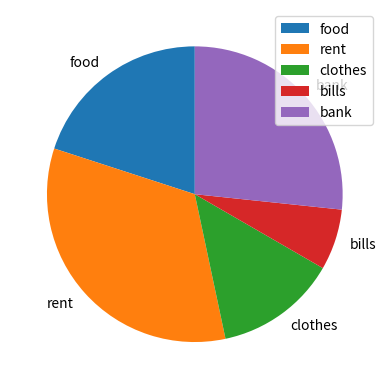

Write the Python code that produced this figure.
import matplotlib.pyplot as plt 
import numpy as np

w = [300, 500, 200, 100, 400]
labels = ['food', 'rent', 'clothes', 'bills', 'bank']

plt.pie(w, labels=labels, startangle=90, shadow=False)
plt.legend(labels)
plt.show()
